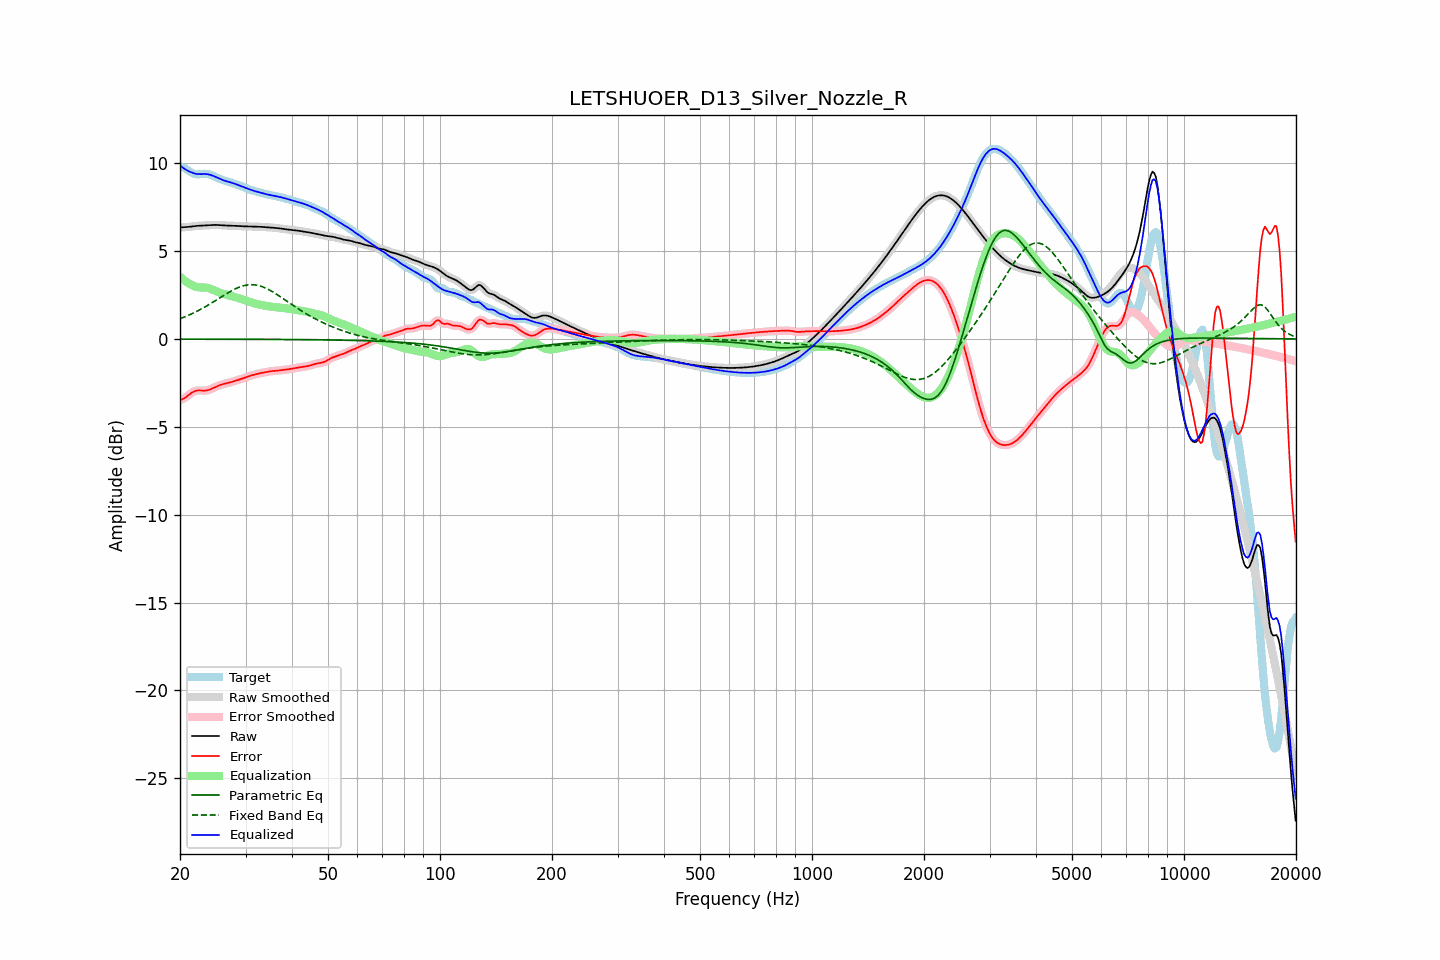

The file beside this chart, header and first rows:
frequency, raw, error, smoothed, error_smoothed, equalization, parametric_eq, fixed_band_eq, equalized_raw, equalized_smoothed, target
20.00, 6.34, -3.47, 6.35, -3.47, 3.53, -0.01, 1.15, 9.87, 9.88, 9.82
20.20, 6.35, -3.44, 6.35, -3.44, 3.45, -0.01, 1.18, 9.80, 9.80, 9.79
20.40, 6.36, -3.40, 6.36, -3.40, 3.38, -0.01, 1.22, 9.73, 9.73, 9.76
20.61, 6.36, -3.35, 6.36, -3.35, 3.31, -0.01, 1.26, 9.67, 9.67, 9.72
20.81, 6.37, -3.29, 6.37, -3.29, 3.25, -0.01, 1.30, 9.61, 9.62, 9.66
21.02, 6.37, -3.22, 6.38, -3.22, 3.19, -0.01, 1.34, 9.57, 9.57, 9.59
21.23, 6.38, -3.15, 6.38, -3.15, 3.14, -0.01, 1.37, 9.52, 9.52, 9.53
21.44, 6.40, -3.08, 6.40, -3.08, 3.09, -0.01, 1.42, 9.49, 9.49, 9.48
21.66, 6.41, -3.02, 6.41, -3.02, 3.04, -0.01, 1.46, 9.45, 9.45, 9.43
21.87, 6.42, -2.97, 6.42, -2.98, 3.00, -0.01, 1.50, 9.42, 9.42, 9.39
22.09, 6.43, -2.95, 6.43, -2.95, 2.96, -0.01, 1.55, 9.39, 9.39, 9.38
22.31, 6.44, -2.93, 6.44, -2.93, 2.95, -0.01, 1.60, 9.38, 9.38, 9.37
22.54, 6.44, -2.93, 6.44, -2.93, 2.94, -0.01, 1.64, 9.38, 9.38, 9.37
22.76, 6.45, -2.93, 6.45, -2.93, 2.93, -0.01, 1.69, 9.38, 9.38, 9.38
22.99, 6.45, -2.94, 6.45, -2.94, 2.93, -0.01, 1.74, 9.38, 9.38, 9.39
23.22, 6.46, -2.94, 6.46, -2.94, 2.93, -0.01, 1.79, 9.39, 9.39, 9.40
23.45, 6.46, -2.94, 6.46, -2.94, 2.92, -0.01, 1.85, 9.38, 9.38, 9.40
23.69, 6.47, -2.92, 6.47, -2.92, 2.91, -0.01, 1.90, 9.38, 9.38, 9.39
23.92, 6.48, -2.89, 6.48, -2.89, 2.88, -0.01, 1.95, 9.36, 9.36, 9.37
24.16, 6.48, -2.86, 6.48, -2.86, 2.85, -0.01, 2.01, 9.34, 9.34, 9.34
24.40, 6.49, -2.82, 6.49, -2.82, 2.82, -0.01, 2.07, 9.31, 9.31, 9.31
24.65, 6.49, -2.77, 6.49, -2.78, 2.78, -0.01, 2.12, 9.27, 9.27, 9.27
24.89, 6.49, -2.73, 6.49, -2.73, 2.74, -0.01, 2.18, 9.23, 9.23, 9.22
25.14, 6.49, -2.69, 6.49, -2.69, 2.70, -0.01, 2.24, 9.19, 9.19, 9.18
25.39, 6.49, -2.65, 6.48, -2.65, 2.66, -0.01, 2.30, 9.14, 9.14, 9.14
25.65, 6.48, -2.62, 6.48, -2.62, 2.62, -0.01, 2.35, 9.10, 9.10, 9.10
25.91, 6.47, -2.59, 6.47, -2.59, 2.59, -0.01, 2.41, 9.06, 9.07, 9.06
26.16, 6.46, -2.57, 6.46, -2.57, 2.57, -0.01, 2.47, 9.03, 9.03, 9.03
26.43, 6.46, -2.54, 6.46, -2.54, 2.54, -0.01, 2.52, 9.00, 9.00, 9.00
26.69, 6.45, -2.52, 6.45, -2.52, 2.52, -0.01, 2.58, 8.97, 8.97, 8.98
26.96, 6.45, -2.50, 6.45, -2.50, 2.50, -0.01, 2.63, 8.95, 8.95, 8.95
27.23, 6.45, -2.47, 6.45, -2.47, 2.47, -0.01, 2.69, 8.92, 8.92, 8.93
27.50, 6.45, -2.45, 6.45, -2.45, 2.45, -0.01, 2.74, 8.89, 8.90, 8.90
27.77, 6.44, -2.42, 6.44, -2.42, 2.42, -0.01, 2.79, 8.87, 8.87, 8.87
28.05, 6.44, -2.39, 6.44, -2.39, 2.39, -0.02, 2.83, 8.84, 8.83, 8.83
28.33, 6.43, -2.37, 6.43, -2.37, 2.37, -0.02, 2.88, 8.80, 8.80, 8.80
28.62, 6.43, -2.34, 6.43, -2.34, 2.34, -0.02, 2.92, 8.77, 8.77, 8.76
28.90, 6.42, -2.31, 6.42, -2.31, 2.31, -0.02, 2.95, 8.73, 8.73, 8.73
29.19, 6.42, -2.28, 6.42, -2.28, 2.28, -0.02, 2.99, 8.69, 8.69, 8.69
29.48, 6.41, -2.25, 6.41, -2.25, 2.24, -0.02, 3.01, 8.66, 8.66, 8.66
29.78, 6.41, -2.22, 6.41, -2.22, 2.21, -0.02, 3.04, 8.62, 8.62, 8.62
30.08, 6.41, -2.18, 6.41, -2.18, 2.18, -0.02, 3.06, 8.59, 8.59, 8.59
30.38, 6.41, -2.15, 6.41, -2.15, 2.15, -0.02, 3.07, 8.56, 8.56, 8.56
30.68, 6.40, -2.12, 6.40, -2.12, 2.12, -0.02, 3.08, 8.52, 8.52, 8.52
30.99, 6.40, -2.09, 6.40, -2.09, 2.09, -0.02, 3.09, 8.49, 8.49, 8.49
31.30, 6.40, -2.06, 6.40, -2.06, 2.06, -0.02, 3.09, 8.46, 8.46, 8.46
31.61, 6.39, -2.03, 6.39, -2.03, 2.03, -0.02, 3.08, 8.43, 8.43, 8.43
31.93, 6.39, -2.01, 6.39, -2.01, 2.01, -0.02, 3.07, 8.40, 8.40, 8.40
32.24, 6.39, -1.99, 6.39, -1.99, 1.99, -0.02, 3.06, 8.38, 8.38, 8.38
32.57, 6.39, -1.97, 6.39, -1.97, 1.97, -0.02, 3.03, 8.35, 8.35, 8.35
32.89, 6.38, -1.95, 6.38, -1.95, 1.95, -0.02, 3.01, 8.33, 8.33, 8.33
33.22, 6.38, -1.93, 6.38, -1.93, 1.93, -0.02, 2.98, 8.30, 8.30, 8.30
33.55, 6.37, -1.91, 6.37, -1.91, 1.91, -0.02, 2.95, 8.28, 8.28, 8.28
33.89, 6.36, -1.89, 6.36, -1.89, 1.89, -0.02, 2.91, 8.25, 8.25, 8.25
34.23, 6.36, -1.88, 6.36, -1.87, 1.87, -0.02, 2.86, 8.23, 8.23, 8.23
34.57, 6.35, -1.86, 6.35, -1.86, 1.86, -0.02, 2.82, 8.21, 8.21, 8.21
34.92, 6.35, -1.84, 6.35, -1.84, 1.85, -0.02, 2.77, 8.20, 8.20, 8.19
35.27, 6.34, -1.83, 6.34, -1.83, 1.83, -0.02, 2.72, 8.18, 8.18, 8.17
35.62, 6.33, -1.82, 6.33, -1.82, 1.82, -0.03, 2.66, 8.16, 8.16, 8.16
35.97, 6.32, -1.82, 6.32, -1.82, 1.81, -0.03, 2.61, 8.14, 8.14, 8.14
... 635 more rows
